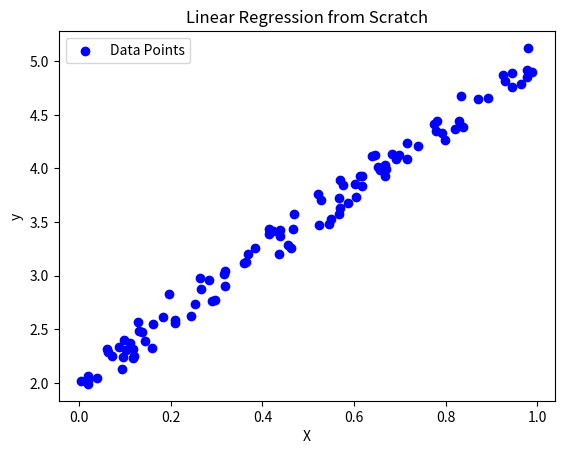

Source code (Python):
import numpy as np
import matplotlib.pyplot as plt

# Step 1: Generate sample data
np.random.seed(0)
X = np.random.rand(100)  # 100 random points between 0 and 1
y = 3 * X + 2 + np.random.randn(100) * 0.1  # y = 3x + 2 + noise

# Step 2: Implement Linear Regression
def linear_regression(X, y):
    # Calculate mean of X and y
    X_mean = np.mean(X)
    y_mean = np.mean(y)
    
    # Calculate the slope (m)
    numerator = sum((X - X_mean) * (y - y_mean))
    denominator = sum((X - X_mean)**2)
    m = numerator / denominator
    
    # Calculate the intercept (b)
    b = y_mean - m * X_mean
    
    return m, b

# Train the model
m, b = linear_regression(X, y)

# Step 3: Predict and visualize
y_pred = m * X + b

plt.scatter(X, y, color='blue', label='Data Points')
# plt.plot(X, y_pred, color='red', label=f'Best Fit Line: y = {m:.2f}x + {b:.2f}')
plt.legend()
plt.xlabel('X')
plt.ylabel('y')
plt.title('Linear Regression from Scratch')
plt.show()
